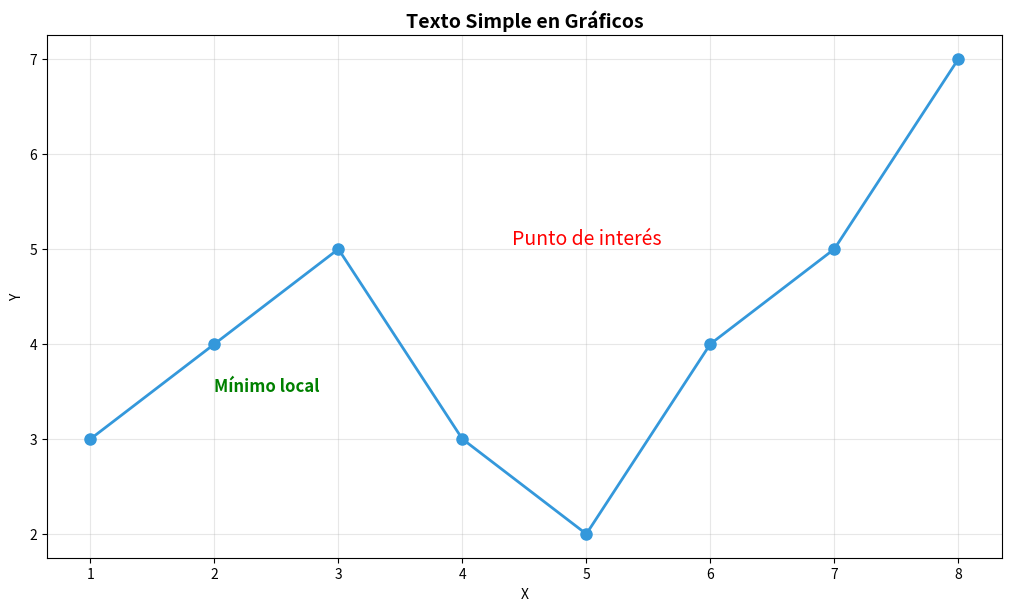
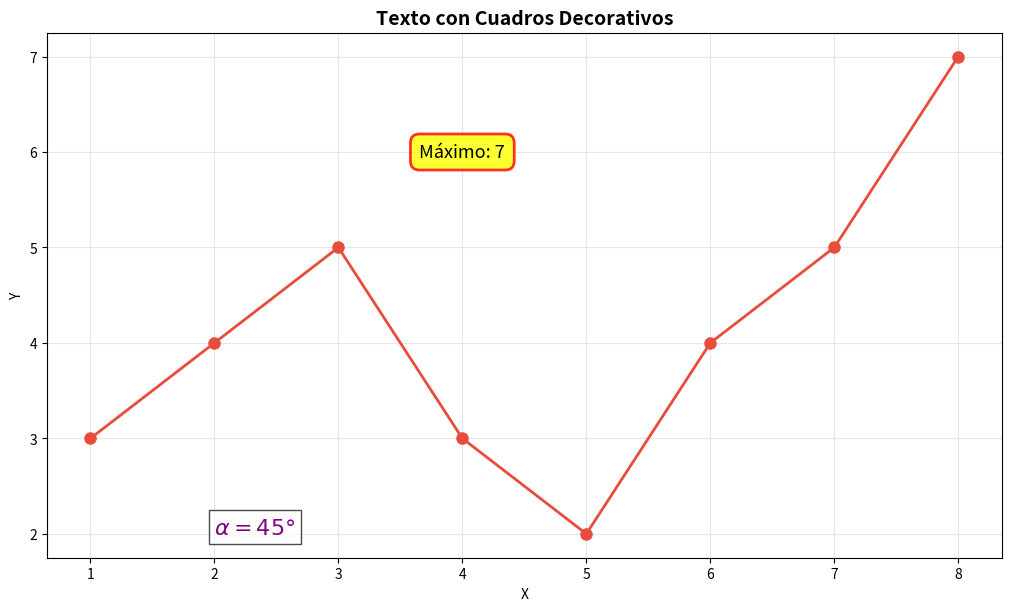
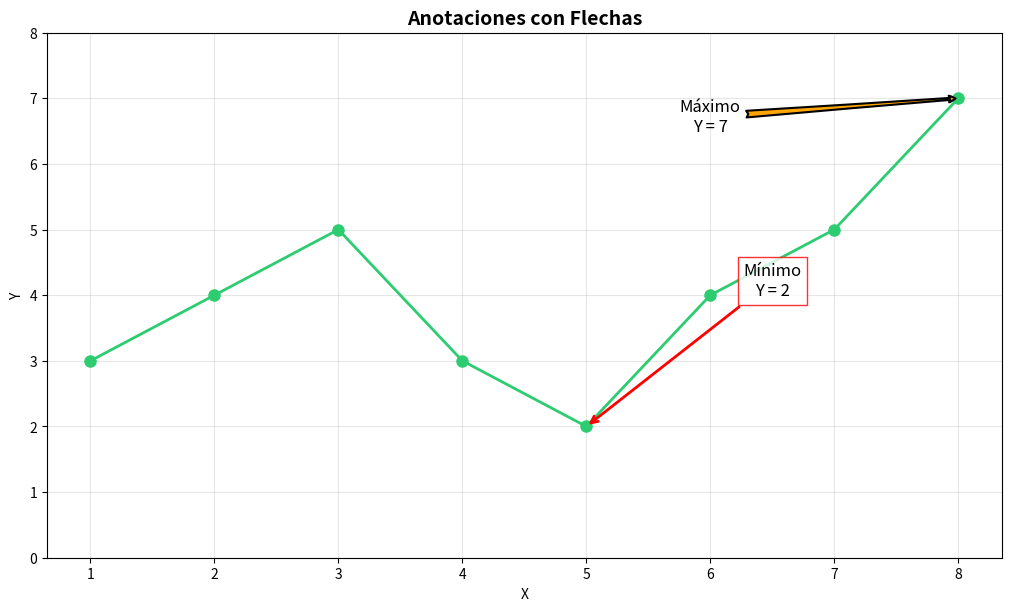
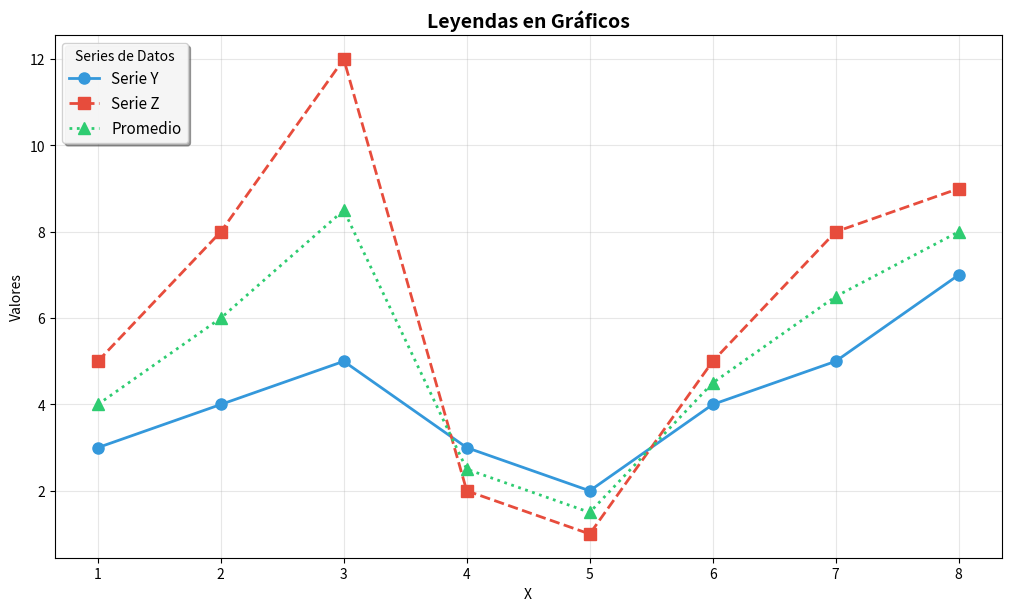
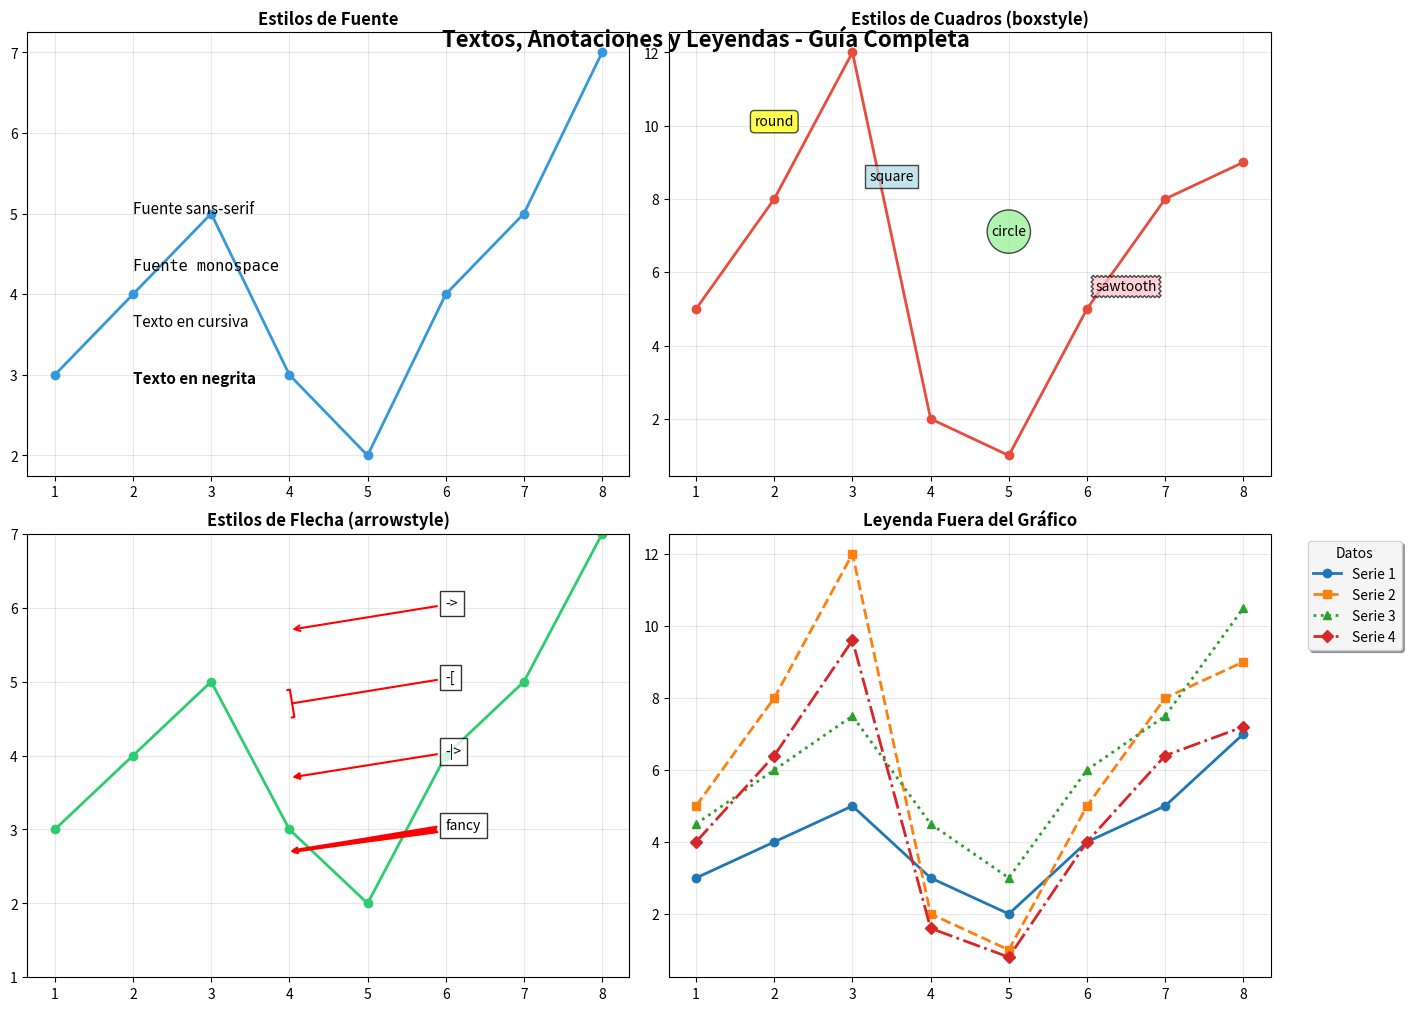

Source code (Python) for these figures, in order:
#!/usr/bin/env python3
# -*- coding: utf-8 -*-
"""
Visualización con Matplotlib - Textos, Anotaciones y Leyendas
[redacted]
"""
#%%
# Celda 1: Configuración
# %matplotlib widget
import matplotlib.pyplot as plt
import numpy as np

#%%
# REFERENCIA RÁPIDA: Textos, Anotaciones y Leyendas
# https://matplotlib.org/stable/api/_as_gen/matplotlib.axes.Axes.text.html
# https://matplotlib.org/stable/api/_as_gen/matplotlib.axes.Axes.annotate.html
# https://matplotlib.org/stable/users/explain/axes/legend_guide.html
'''
=============================================================================
AGREGAR TEXTO (ax.text)
=============================================================================

Agrega texto en coordenadas específicas del gráfico:

ax.text(
    x, y,                    # Coordenadas donde ubicar el texto
    s='Texto',               # String o texto a mostrar
    fontsize=12,             # Tamaño de fuente (o 'small', 'large', etc.)
    color='black',           # Color del texto (o 'c')
    ha='center',             # Alineación horizontal: 'left', 'center', 'right'
    va='center',             # Alineación vertical: 'top', 'center', 'bottom'
    rotation=0,              # Rotación en grados o 'vertical', 'horizontal'
    alpha=1.0,               # Transparencia (0=transparente, 1=opaco)
    fontfamily='sans-serif', # 'serif', 'sans-serif', 'monospace', 'cursive'
    fontstyle='normal',      # 'normal', 'italic', 'oblique'
    fontweight='normal',     # 'normal', 'bold', 'light', o 0-1000
    bbox=dict(...)           # Cuadro decorativo alrededor del texto
)

Formato de bbox (cuadro decorativo):
    bbox=dict(
        facecolor='white',   # Color de fondo
        edgecolor='black',   # Color del borde
        boxstyle='round',    # Estilo: 'square', 'round', 'circle', 'sawtooth'
        alpha=0.8,           # Transparencia
        pad=0.5,             # Espaciado interno
        linewidth=1          # Grosor del borde
    )

LaTeX en textos:
    s=r'$\alpha = 45°$'      # Símbolos matemáticos
    s=fr'Valor: $\beta = {variable}$'  # Con f-string

=============================================================================
ANOTACIONES CON FLECHAS (ax.annotate)
=============================================================================

Señala un punto específico con texto y flecha:

ax.annotate(
    text='Anotación',        # Texto de la anotación
    xy=(x, y),               # Punto a señalar (coordenadas)
    xytext=(x_text, y_text), # Ubicación del texto
    fontsize=12,             # Tamaño de fuente
    ha='center',             # Alineación horizontal
    va='center',             # Alineación vertical
    arrowprops=dict(...),    # Propiedades de la flecha
    bbox=dict(...)           # Cuadro decorativo (opcional)
)

arrowprops - Estilos simples:
    arrowprops=dict(
        arrowstyle='->',     # '->', '-[', '-|>', 'fancy', 'simple', 'wedge'
        color='black',       # Color de la flecha
        linewidth=2,         # Grosor de la línea
        shrink=0.05          # Separación del punto (0-1)
    )

arrowprops - Control detallado:
    arrowprops=dict(
        width=3,             # Ancho del cuerpo de la flecha
        headwidth=10,        # Ancho de la punta
        headlength=10,       # Largo de la punta
        facecolor='red',     # Color de relleno
        edgecolor='black',   # Color del borde
        linewidth=1          # Grosor del borde
    )

Estilos de flecha (arrowstyle):
    '->'     : Flecha simple
    '-['     : Corchete
    '-|>'    : Flecha con base
    'fancy'  : Flecha decorativa (requiere facecolor/edgecolor)
    'simple' : Flecha básica
    'wedge'  : Cuña triangular

=============================================================================
LEYENDAS (ax.legend / fig.legend)
=============================================================================

Muestra etiquetas de las series graficadas:

ax.legend(
    loc='best',              # Ubicación: 'best', 'upper right', 'lower left'
                            # 'outside upper right', etc.
    fontsize=10,            # Tamaño de fuente
    title='Título',         # Título de la leyenda
    frameon=True,           # Mostrar marco (True/False)
    shadow=True,            # Agregar sombra (True/False)
    fancybox=True,          # Esquinas redondeadas (True/False)
    facecolor='white',      # Color de fondo
    edgecolor='black',      # Color del borde
    framealpha=0.9,         # Transparencia del marco (0-1)
    ncol=1,                 # Número de columnas
    markerscale=1.0,        # Escala de marcadores (1.0 = tamaño original)
    bbox_to_anchor=(1, 1)   # Posición precisa (x, y) para colocar fuera
)

Ubicaciones comunes (loc):
    'best'               → Matplotlib elige la mejor ubicación
    'upper right'        → Esquina superior derecha (dentro)
    'upper left'         → Esquina superior izquierda
    'lower right'        → Esquina inferior derecha
    'center'             → Centro del gráfico

Diferencia entre ax.legend() y fig.legend():
    ax.legend()  → Leyenda para un eje específico
    fig.legend() → Leyenda compartida para toda la figura (múltiples subplots)
                   Solo fig.legend() acepta loc='outside ...'

Colocar leyenda FUERA del gráfico:

    Opción 1 - Con ax.legend() usando bbox_to_anchor:
        ax.legend(bbox_to_anchor=(1.05, 1), loc='upper left')
        # (1.05, 1) = fuera a la derecha, arriba
        # (0.5, -0.15) = abajo centrado
        # (-0.1, 0.5) = izquierda centrado
    
    Opción 2 - Con fig.legend() (para toda la figura):
        fig.legend(loc='outside upper right')
        fig.legend(loc='outside lower center')

=============================================================================
CASOS DE USO COMUNES
=============================================================================

1. Texto simple en el gráfico:
    ax.text(5, 5, 'Punto máximo', fontsize=12, ha='center')

2. Texto con cuadro decorativo:
    ax.text(3, 7, 'Importante', bbox=dict(facecolor='yellow', alpha=0.5))

3. Anotación básica con flecha:
    ax.annotate('Mínimo', xy=(2, 1), xytext=(4, 3),
                arrowprops=dict(arrowstyle='->', color='red'))

4. Leyenda fuera del gráfico:
    ax.legend(bbox_to_anchor=(1.05, 1), loc='upper left', fontsize=10)

5. Leyenda con formato personalizado:
    ax.legend(title='Series', shadow=True, fancybox=True, 
              facecolor='lightgray', framealpha=0.9)

6. Leyenda compartida para toda la figura:
    fig.legend(loc='outside upper right', fontsize=10)

'''

#%% Variables
layout = 'constrained'
figsize = (10, 6)

# Datos de ejemplo
X = np.array([1, 2, 3, 4, 5, 6, 7, 8])
Y = np.array([3, 4, 5, 3, 2, 4, 5, 7])
Z = np.array([5, 8, 12, 2, 1, 5, 8, 9])

#%% 
# Celda 2: TEXTO SIMPLE - Ejemplo básico de ax.text()

fig, ax = plt.subplots(figsize=figsize, layout=layout)

ax.plot(X, Y, 'o-', linewidth=2, markersize=8, color='#3498db')

# Texto simple sin decoración
ax.text(x=5, y=5, s='Punto de interés', 
        fontsize=14, color='red', ha='center', va='bottom')

# Texto con formato básico
ax.text(x=2, y=3.5, s='Mínimo local',
        fontsize=12, color='green', ha='left', 
        style='italic', weight='bold')

ax.set_title('Texto Simple en Gráficos', fontsize=14, fontweight='bold')
ax.grid(True, alpha=0.3)
ax.set_xlabel('X')
ax.set_ylabel('Y')

plt.show()

#%%
# Celda 3: TEXTO CON CUADRO DECORATIVO - bbox personalizado

fig, ax = plt.subplots(figsize=figsize, layout=layout)

ax.plot(X, Y, 'o-', linewidth=2, markersize=8, color='#e74c3c')

# Definir cuadro decorativo
bbox_destacado = dict(
    facecolor='yellow',      # Color de fondo
    edgecolor='red',         # Color del borde
    boxstyle='round,pad=0.5', # Estilo con esquinas redondeadas
    alpha=0.8,               # Transparencia
    linewidth=2              # Grosor del borde
)

# Texto con cuadro
ax.text(x=4, y=6, s='Máximo: 7', 
        fontsize=13, color='black', 
        ha='center', va='center',
        bbox=bbox_destacado)

# Texto con LaTeX
alfa = 45
ax.text(x=2, y=2, s=fr'$\alpha = {alfa}°$',
        fontsize=16, color='purple',
        bbox=dict(facecolor='white', alpha=0.7))

ax.set_title('Texto con Cuadros Decorativos', fontsize=14, fontweight='bold')
ax.grid(True, alpha=0.3)
ax.set_xlabel('X')
ax.set_ylabel('Y')

plt.show()

#%%
# Celda 4: ANOTACIONES CON FLECHAS - Señalar puntos específicos

fig, ax = plt.subplots(figsize=figsize, layout=layout)

ax.plot(X, Y, 'o-', linewidth=2, markersize=8, color='#2ecc71')

# Anotación con flecha simple
ax.annotate(
    text='Mínimo\nY = 2',
    xy=(5, 2),              # Punto a señalar
    xytext=(6.5, 4),        # Ubicación del texto
    fontsize=12,
    ha='center',
    arrowprops=dict(
        arrowstyle='->',
        color='red',
        linewidth=2
    ),
    bbox=dict(facecolor='white', edgecolor='red', alpha=0.8)
)

# Anotación con flecha fancy
ax.annotate(
    text='Máximo\nY = 7',
    xy=(8, 7),
    xytext=(6, 6.5),
    fontsize=12,
    ha='center',
    arrowprops=dict(
        arrowstyle='fancy',
        facecolor='orange',
        edgecolor='black',
        linewidth=1.5
    )
)

ax.set_title('Anotaciones con Flechas', fontsize=14, fontweight='bold')
ax.grid(True, alpha=0.3)
ax.set_xlabel('X')
ax.set_ylabel('Y')
ax.set_ylim(0, 8)

plt.show()

#%%
# Celda 5: LEYENDAS - Comparación de series

fig, ax = plt.subplots(figsize=figsize, layout=layout)

# Graficar múltiples series con etiquetas
ax.plot(X, Y, 'o-', linewidth=2, markersize=8, 
        color='#3498db', label='Serie Y')
ax.plot(X, Z, 's--', linewidth=2, markersize=8, 
        color='#e74c3c', label='Serie Z')
ax.plot(X, (Y+Z)/2, '^:', linewidth=2, markersize=8,
        color='#2ecc71', label='Promedio')

# Leyenda con formato personalizado
ax.legend(
    loc='upper left',
    fontsize=11,
    title='Series de Datos',
    shadow=True,
    fancybox=True,
    framealpha=0.9
)

ax.set_title('Leyendas en Gráficos', fontsize=14, fontweight='bold')
ax.grid(True, alpha=0.3)
ax.set_xlabel('X')
ax.set_ylabel('Valores')

plt.show()

#%%
# Celda 6: EJEMPLO COMPLETO - Combinando todo en múltiples subplots

fig, axs = plt.subplots(2, 2, figsize=(14, 10), layout='constrained')

# Subplot 1: Texto con diferentes estilos
axs[0, 0].plot(X, Y, 'o-', linewidth=2, color='#3498db')
axs[0, 0].text(2, 5, 'Fuente sans-serif', fontfamily='sans-serif', fontsize=11)
axs[0, 0].text(2, 4.3, 'Fuente monospace', fontfamily='monospace', fontsize=11)
axs[0, 0].text(2, 3.6, 'Texto en cursiva', fontstyle='italic', fontsize=11)
axs[0, 0].text(2, 2.9, 'Texto en negrita', fontweight='bold', fontsize=11)
axs[0, 0].set_title('Estilos de Fuente', fontweight='bold')
axs[0, 0].grid(True, alpha=0.3)

# Subplot 2: Cuadros decorativos con diferentes estilos
axs[0, 1].plot(X, Z, 'o-', linewidth=2, color='#e74c3c')
estilos_bbox = ['round', 'square', 'circle', 'sawtooth']
colores = ['yellow', 'lightblue', 'lightgreen', 'pink']
for i, (estilo, color) in enumerate(zip(estilos_bbox, colores)):
    axs[0, 1].text(2 + i*1.5, 10 - i*1.5, estilo,
                   bbox=dict(boxstyle=estilo, facecolor=color, alpha=0.7),
                   fontsize=10, ha='center')
axs[0, 1].set_title('Estilos de Cuadros (boxstyle)', fontweight='bold')
axs[0, 1].grid(True, alpha=0.3)

# Subplot 3: Diferentes tipos de flechas
axs[1, 0].plot(X, Y, 'o-', linewidth=2, color='#2ecc71')
arrow_styles = ['->', '-[', '-|>', 'fancy']
y_positions = [6, 5, 4, 3]
for i, (style, y_pos) in enumerate(zip(arrow_styles, y_positions)):
    axs[1, 0].annotate(
        style,
        xy=(4, y_pos - 0.3),
        xytext=(6, y_pos),
        arrowprops=dict(arrowstyle=style, color='red', linewidth=1.5),
        fontsize=10,
        bbox=dict(facecolor='white', alpha=0.8)
    )
axs[1, 0].set_title('Estilos de Flecha (arrowstyle)', fontweight='bold')
axs[1, 0].grid(True, alpha=0.3)
axs[1, 0].set_ylim(1, 7)

# Subplot 4: Leyenda fuera del gráfico con bbox_to_anchor
axs[1, 1].plot(X, Y, 'o-', label='Serie 1', linewidth=2)
axs[1, 1].plot(X, Z, 's--', label='Serie 2', linewidth=2)
axs[1, 1].plot(X, Y*1.5, '^:', label='Serie 3', linewidth=2)
axs[1, 1].plot(X, Z*0.8, 'D-.', label='Serie 4', linewidth=2)
# bbox_to_anchor=(1.05, 1) coloca la leyenda fuera, a la derecha
axs[1, 1].legend(bbox_to_anchor=(1.05, 1), loc='upper left', 
                 fontsize=10, title='Datos', shadow=True,
                 framealpha=0.9)
axs[1, 1].set_title('Leyenda Fuera del Gráfico', fontweight='bold')
axs[1, 1].grid(True, alpha=0.3)

# Título general
fig.suptitle('Textos, Anotaciones y Leyendas - Guía Completa',
             fontsize=16, fontweight='bold', y=0.98)

plt.show()
# %%